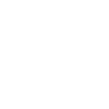
t = 0.00 s
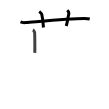
t = 3.75 s
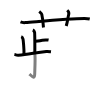
t = 7.50 s
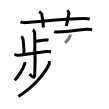
t = 11.50 s
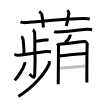
t = 15.25 s
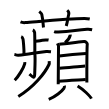
t = 19.00 s

The animated SVG that drew these frames (rendered in a browser with its animation timeline set to each time). Animation: 19 SMIL elements (animate=19); one cycle of 19.00 s.

<svg width="109px" height="109px" viewBox="0 0 px 109px" xmlns="http://www.w3.org/2000/svg" xmlns:xlink="http://www.w3.org/1999/xlink" xml:space="preserve" version="1.1"  baseProfile="full">
<path d="M20.5,21.98c1.51,0.62,3.27,0.74,4.79,0.62c13.91-1.12,43.13-4.05,59.16-4.13c2.52-0.01,4.04,0.29,5.3,0.6" style="fill:none;stroke:black;stroke-width:3;opacity:0">
  <animate attributeType="CSS" attributeName="opacity" from="0" to="1" begin="0s" dur="1s" repeatCount="0" fill="freeze" />
</path>
<path d="M39.25,11.5c1.75,1.43,2.31,1.87,2.5,2.75C43.5,22.5,43,24.5,43.5,27.5" style="fill:none;stroke:black;stroke-width:3;opacity:0">
  <animate attributeType="CSS" attributeName="opacity" from="0" to="1" begin="1s" dur="1s" repeatCount="0" fill="freeze" />
</path>
<path d="M67.25,10.25c1.12,1,1.87,2.52,1.5,4c-1.12,4.5-0.88,6-2.5,11.75" style="fill:none;stroke:black;stroke-width:3;opacity:0">
  <animate attributeType="CSS" attributeName="opacity" from="0" to="1" begin="2s" dur="1s" repeatCount="0" fill="freeze" />
</path>
<path d="M32.79,30c0.99,0.37,1.6,1.71,1.8,2.48c0.2,0.77,0.35,15.55,0.19,20.37" style="fill:none;stroke:black;stroke-width:3;opacity:0">
  <animate attributeType="CSS" attributeName="opacity" from="0" to="1" begin="3s" dur="1s" repeatCount="0" fill="freeze" />
</path>
<path d="M35.27,41.36c6.47-0.65,3.52-0.79,10.33-1.25c1.58-0.11,1.98-0.22,2.97-0.03" style="fill:none;stroke:black;stroke-width:3;opacity:0">
  <animate attributeType="CSS" attributeName="opacity" from="0" to="1" begin="4s" dur="1s" repeatCount="0" fill="freeze" />
</path>
<path d="M21.21,36.63c0.99,0.37,1.6,1.71,1.8,2.48c0.2,0.77,1.15,10.27,0.99,15.09" style="fill:none;stroke:black;stroke-width:3;opacity:0">
  <animate attributeType="CSS" attributeName="opacity" from="0" to="1" begin="5s" dur="1s" repeatCount="0" fill="freeze" />
</path>
<path d="M14.4,54.45c0.62,0.11,2.29,0.96,3.94,0.82c9.41-0.77,16.91-2.52,27.96-3.8c1.65-0.19,3.76,0.2,4.7,0.31" style="fill:none;stroke:black;stroke-width:3;opacity:0">
  <animate attributeType="CSS" attributeName="opacity" from="0" to="1" begin="6s" dur="1s" repeatCount="0" fill="freeze" />
</path>
<path d="M33.81,52.68c0.08,0.21,1.07,1.09,1.15,2.42c0.37,6.4-0.23,16.07-0.23,18.26c0,6.23-2.1,3.69-5.29,0.71" style="fill:none;stroke:black;stroke-width:3;opacity:0">
  <animate attributeType="CSS" attributeName="opacity" from="0" to="1" begin="7s" dur="1s" repeatCount="0" fill="freeze" />
</path>
<path d="M24.75,62.06c0.03,0.43,0.1,1.12-0.06,1.71c-1.15,4.27-6.02,12.49-9.98,16.42" style="fill:none;stroke:black;stroke-width:3;opacity:0">
  <animate attributeType="CSS" attributeName="opacity" from="0" to="1" begin="8s" dur="1s" repeatCount="0" fill="freeze" />
</path>
<path d="M49.17,61.2c0.08,0.82,0.34,2.2-0.17,3.3c-4.27,9.1-15.8,23.01-30.69,32.01" style="fill:none;stroke:black;stroke-width:3;opacity:0">
  <animate attributeType="CSS" attributeName="opacity" from="0" to="1" begin="9s" dur="1s" repeatCount="0" fill="freeze" />
</path>
<path d="M54.12,31.58c1.08,0.4,3.05,0.46,4.13,0.4c13.88-0.68,18.54-2.15,28.88-2.68c1.8-0.09,4.1,0.19,5,0.4" style="fill:none;stroke:black;stroke-width:3;opacity:0">
  <animate attributeType="CSS" attributeName="opacity" from="0" to="1" begin="10s" dur="1s" repeatCount="0" fill="freeze" />
</path>
<path d="M70.23,34.62c0.01,0.19,0.03,0.49-0.03,0.77c-0.35,1.62-2.38,5.16-5.15,7.33" style="fill:none;stroke:black;stroke-width:3;opacity:0">
  <animate attributeType="CSS" attributeName="opacity" from="0" to="1" begin="11s" dur="1s" repeatCount="0" fill="freeze" />
</path>
<path d="M57.42,43.45c0.45,0.93,1.1,1.63,1.1,2.87c0,1.24-0.3,37.36-0.3,37.98" style="fill:none;stroke:black;stroke-width:3;opacity:0">
  <animate attributeType="CSS" attributeName="opacity" from="0" to="1" begin="12s" dur="1s" repeatCount="0" fill="freeze" />
</path>
<path d="M59.26,44.22c5.36-0.47,22.43-2.52,24.74-2.71c1.92-0.16,3.43,1.73,3.27,2.88c-0.21,1.46-0.43,37.18-0.43,38.12" style="fill:none;stroke:black;stroke-width:3;opacity:0">
  <animate attributeType="CSS" attributeName="opacity" from="0" to="1" begin="13s" dur="1s" repeatCount="0" fill="freeze" />
</path>
<path d="M59.22,55.98c7.73-0.93,21.36-2.11,26.77-2.45" style="fill:none;stroke:black;stroke-width:3;opacity:0">
  <animate attributeType="CSS" attributeName="opacity" from="0" to="1" begin="14s" dur="1s" repeatCount="0" fill="freeze" />
</path>
<path d="M59.42,68.36c8.87-0.58,18.7-1.85,25.61-2.29" style="fill:none;stroke:black;stroke-width:3;opacity:0">
  <animate attributeType="CSS" attributeName="opacity" from="0" to="1" begin="15s" dur="1s" repeatCount="0" fill="freeze" />
</path>
<path d="M58.6,81.17c8.95-0.73,19.73-1.26,27.09-1.73" style="fill:none;stroke:black;stroke-width:3;opacity:0">
  <animate attributeType="CSS" attributeName="opacity" from="0" to="1" begin="16s" dur="1s" repeatCount="0" fill="freeze" />
</path>
<path d="M64.34,85.66c0.4,1.13,0.18,1.76-0.45,2.72c-1.9,2.88-8.65,8.38-15.15,11.04" style="fill:none;stroke:black;stroke-width:3;opacity:0">
  <animate attributeType="CSS" attributeName="opacity" from="0" to="1" begin="17s" dur="1s" repeatCount="0" fill="freeze" />
</path>
<path d="M77.61,86.07c5.62,3.4,12.27,9.58,13.81,12.56" style="fill:none;stroke:black;stroke-width:3;opacity:0">
  <animate attributeType="CSS" attributeName="opacity" from="0" to="1" begin="18s" dur="1s" repeatCount="0" fill="freeze" />
</path>
</svg>
